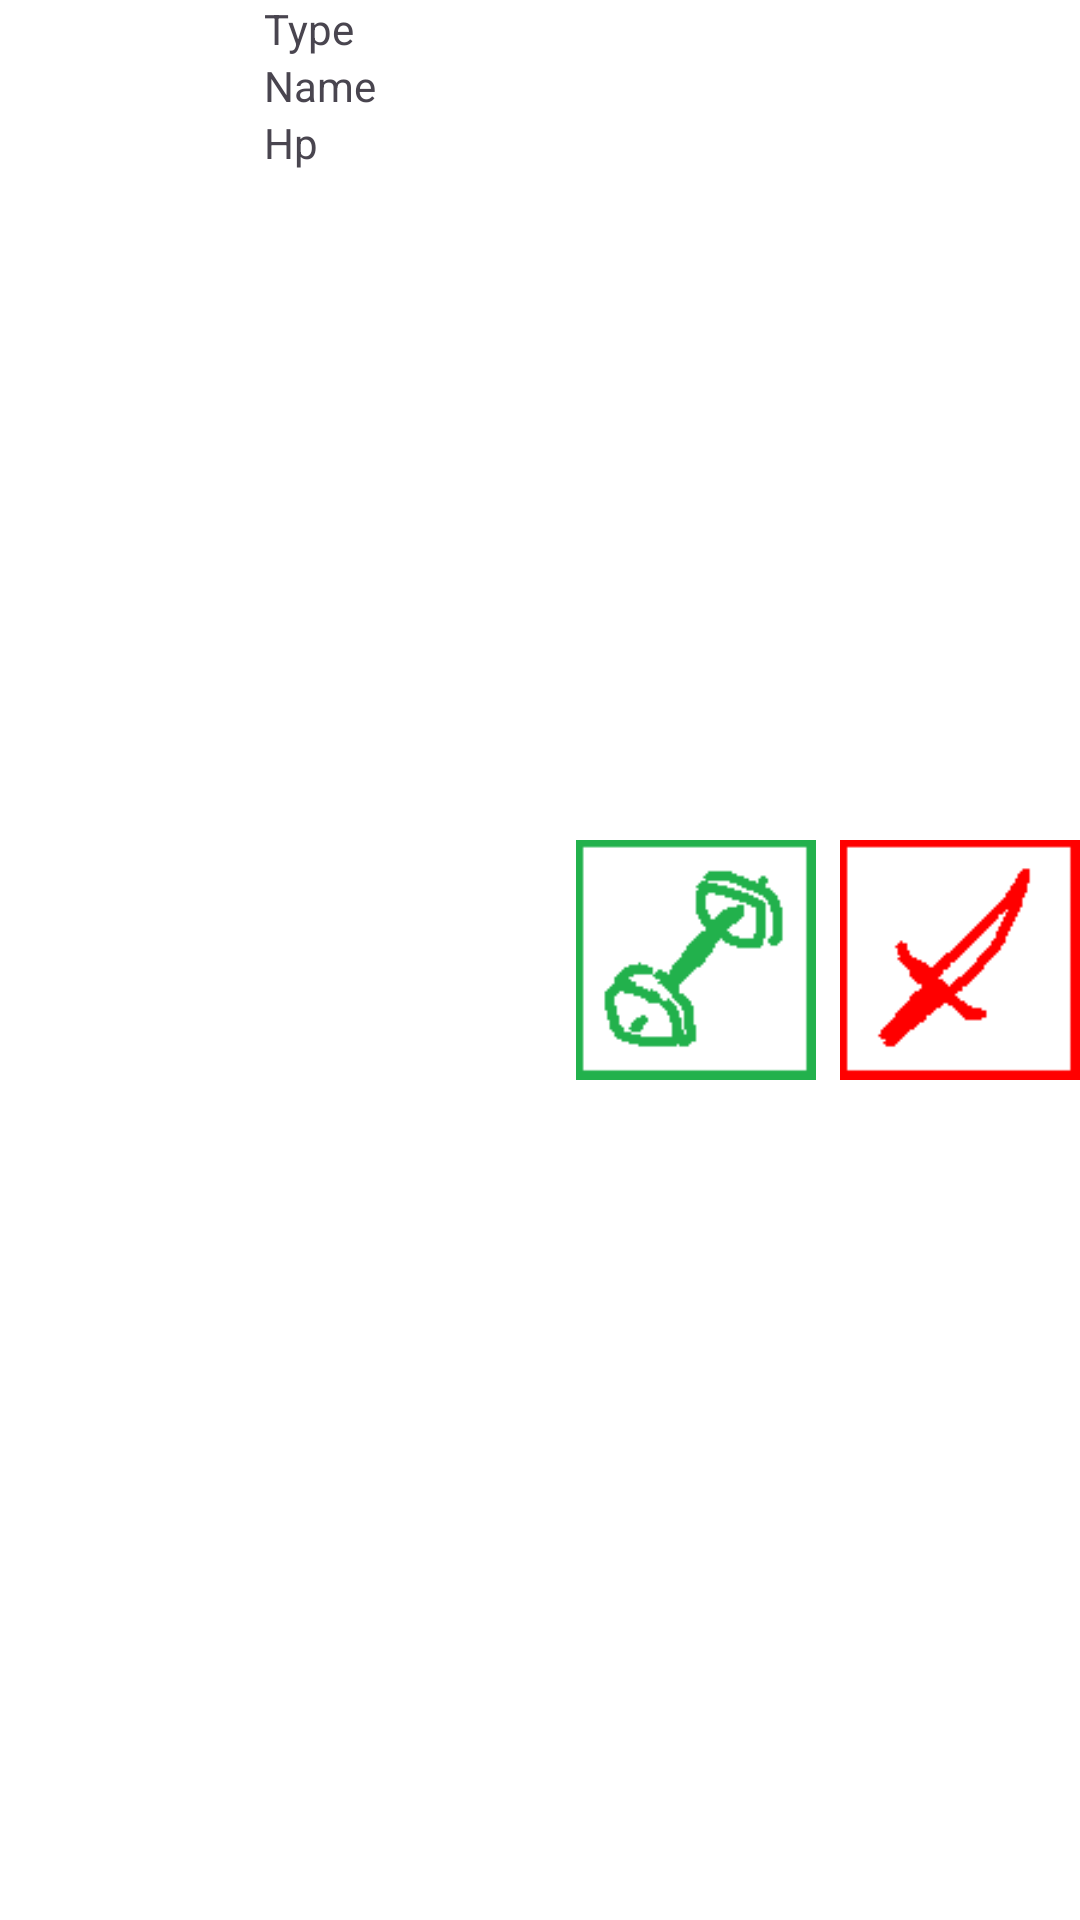

This screen was rendered from an Android layout file. Write that file and the resources it references.
<!-- AndroidManifest.xml: application theme Theme.OlioLUTEMON -->
<!-- res/layout/lutemon_home_view.xml -->
<?xml version="1.0" encoding="utf-8"?>
<androidx.appcompat.widget.LinearLayoutCompat xmlns:android="http://schemas.android.com/apk/res/android"
    xmlns:app="http://schemas.android.com/apk/res-auto"
    xmlns:tools="http://schemas.android.com/tools"
    android:layout_width="match_parent"
    android:layout_height="80dp"
    android:layout_marginTop="1dp"
    android:background="@color/white">

    <androidx.constraintlayout.widget.ConstraintLayout
        android:layout_width="match_parent"
        android:layout_height="match_parent">

        <ImageView
            android:id="@+id/LutemonImg"
            android:layout_width="80dp"
            android:layout_height="80dp"
            app:layout_constraintBottom_toBottomOf="parent"
            app:layout_constraintStart_toStartOf="parent"
            app:layout_constraintTop_toTopOf="parent"
            app:srcCompat="@drawable/ic_launcher_foreground" />

        <LinearLayout
            android:id="@+id/linearLayout"
            android:layout_width="wrap_content"
            android:layout_height="match_parent"
            android:layout_marginStart="8dp"
            android:orientation="vertical"
            app:layout_constraintStart_toEndOf="@+id/LutemonImg">

            <TextView
                android:id="@+id/LutemonTypeTxt"
                android:layout_width="wrap_content"
                android:layout_height="wrap_content"
                android:text="Type" />

            <TextView
                android:id="@+id/LutemonNameTxt"
                android:layout_width="wrap_content"
                android:layout_height="wrap_content"
                android:text="Name" />

            <TextView
                android:id="@+id/LutemonHpTxt"
                android:layout_width="wrap_content"
                android:layout_height="wrap_content"
                android:text="Hp" />

        </LinearLayout>

        <ImageView
            android:id="@+id/SendTrainingBtn"
            android:layout_width="80dp"
            android:layout_height="match_parent"
            android:layout_marginEnd="8dp"
            android:src="@drawable/action_training"
            app:layout_constraintBottom_toBottomOf="parent"
            app:layout_constraintEnd_toStartOf="@+id/SendBattleBtn"
            app:layout_constraintTop_toTopOf="parent"
            app:layout_constraintVertical_bias="0.0" />

        <ImageView
            android:id="@+id/SendBattleBtn"
            android:layout_width="80dp"
            android:layout_height="match_parent"
            app:layout_constraintBottom_toBottomOf="parent"
            app:layout_constraintEnd_toEndOf="parent"
            app:layout_constraintTop_toTopOf="parent"
            android:src="@drawable/action_battle" />

    </androidx.constraintlayout.widget.ConstraintLayout>

</androidx.appcompat.widget.LinearLayoutCompat>
<!-- resources referenced by this layout -->
<resources>
  <!-- drawable action_battle: png bitmap (drawable, 988 bytes) -->
  <!-- drawable action_training: png bitmap (drawable, 1504 bytes) -->
  <style name="Theme.OlioLUTEMON" parent="Base.Theme.OlioLUTEMON" />
  <style name="Base.Theme.OlioLUTEMON" parent="Theme.Material3.DayNight.NoActionBar">
          
          
      </style>
  <!-- not gathered from this repository: default colours our renderer supplied (Android Studio template values) -->
  <color name="white">#FFFFFFFF</color>
</resources>
